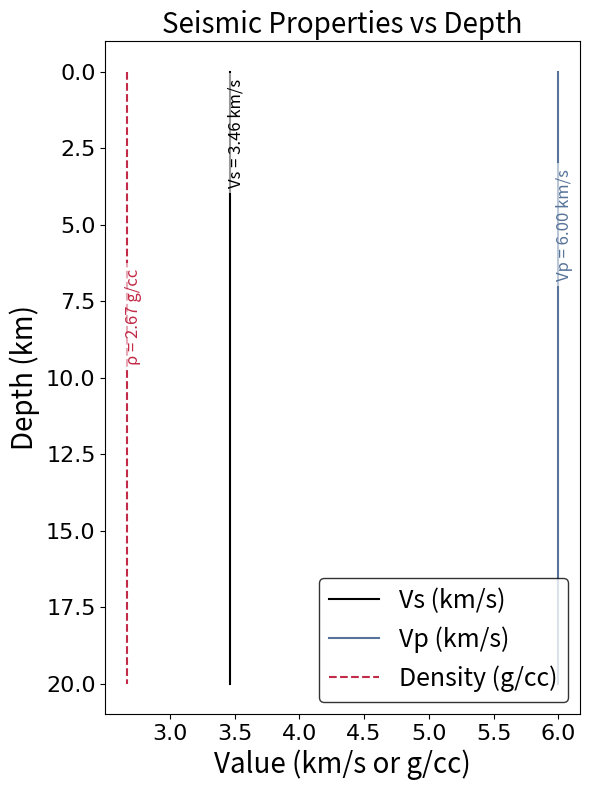
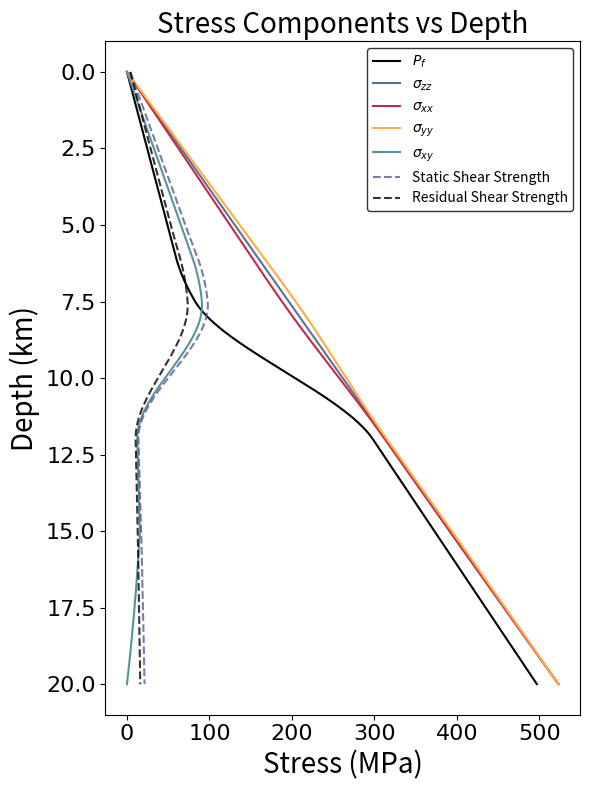
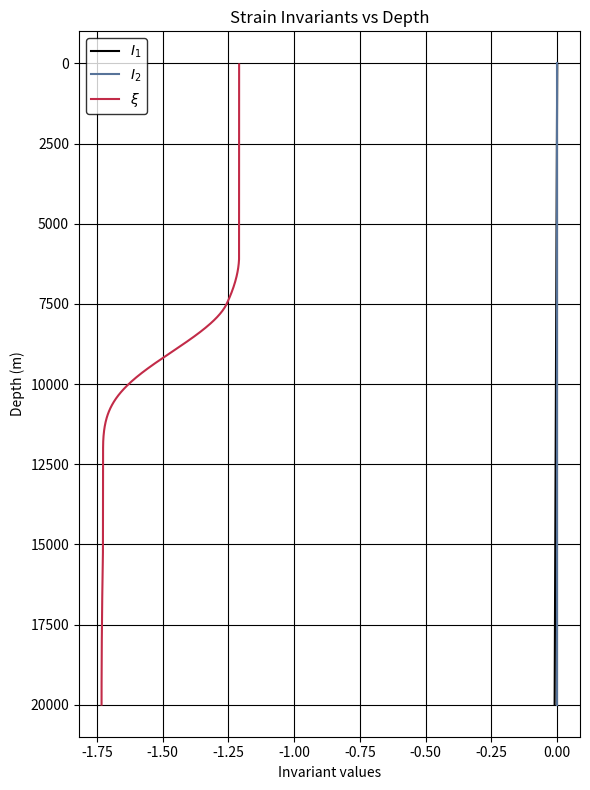
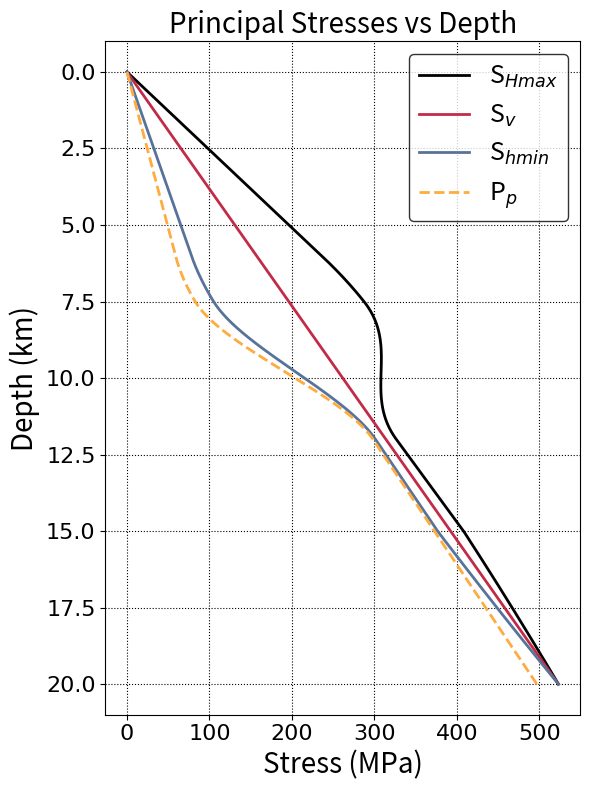

Python code for these plots, in order:
"""Enhanced pore-pressure and stress profile with a depth-dependent transition.

Between depths A and B (m), the vertical pore-pressure gradient switches smoothly
from hydrostatic (density_fluid · g) to lithostatic/over-pressure (rho · g).
Below B the over-pressured gradient is retained.  All other stress components
follow the same empirical relationships defined in the original *plotsts.py*:

    σ_xx = b_xx (σ_zz + P_f) − P_f
    σ_yy = b_yy (σ_zz + P_f) − P_f
    σ_xy = b_xy (σ_zz + P_f)

with coefficients valid down to 15.6 km.  Cohesion, static, and residual
strengths are computed exactly as before.

Edit the constants under “USER-PARAMETERS” to suit your model.
"""

from __future__ import annotations

import numpy as np
import matplotlib.pyplot as plt
import matplotlib as mpl
from cycler import cycler

# -------------------------------------------------------------------
# THEME COLORS (from your PPT deck)
# -------------------------------------------------------------------
THEME_ACCENTS = ["#000000", "#577399", "#C22B48", "#FFAB40", "#579499", "#5C5799"]
THEME_LT1 = "#FFFFFF"  # light background
THEME_DK1 = "#000000"  # dark text

mpl.rcParams.update(
    {
        "axes.prop_cycle": cycler("color", THEME_ACCENTS),
        "figure.facecolor": THEME_LT1,
        "axes.facecolor": THEME_LT1,
        "savefig.facecolor": THEME_LT1,
        "text.color": THEME_DK1,
        "axes.labelcolor": THEME_DK1,
        "xtick.color": THEME_DK1,
        "ytick.color": THEME_DK1,
        "axes.edgecolor": THEME_DK1,
        "grid.color": THEME_DK1,
        "legend.edgecolor": THEME_DK1,
    }
)

# -------------------------------------------------------------------
# USER-PARAMETERS
# -------------------------------------------------------------------
A = 6_000.0  # (m) depth where the hydrostatic-to-lithostatic transition *begins*
B = 8_000.0  # (m) depth where the hydrostatic-to-lithostatic transition *ends*
C = 7_500.0  # (m) depth where super-lithostatic transition *begins* (Pf→Sv starts)
D = 12_000.0  # (m) depth where super-lithostatic transition *ends* (Pf≈Sv)
z_max = 20_000.0  # (m) modelling depth
n_pts = 600  # number of depth samples

density_fluid = 1_000.0  # (kg/m³) pore-fluid density
rho = 2_670.0  # (kg/m³) bulk rock density (lithostatic)
g = 9.8  # (m/s²) gravitational acceleration

# Stress coefficients (unchanged)
# b_xx = 0.4
# b_yy = 1.073206
# b_xy = -0.8

# Coefficients for horizontal and shear stresses
b_xx = 0.926793  # 0.4
b_yy = 1.073206
b_xy = -0.8  # -0.8

# Friction & cohesion parameters (unchanged)
mu_s = 0.8  # static friction coefficient
mu_d = 0.6  # dynamic / residual friction coefficient
c0 = 0.4e6  # Pa, cohesion at 0–4 km
dc_dz = 0.00072e6  # Pa/m, cohesion gradient up to 4 km

# -------------------------------------------------------------------
# DEPTH GRID
# -------------------------------------------------------------------
depths = np.linspace(0.0, z_max, n_pts)  # positive downward (m)

# -------------------------------------------------------------------
# VERTICAL STRESS (compression negative) - needed for pore pressure calculation
# -------------------------------------------------------------------
sigma_zz = -rho * g * depths
sigma_v_mag = np.abs(sigma_zz)  # magnitude for ratio calculations

# -------------------------------------------------------------------
# PORE PRESSURE (piecewise with super-lithostatic transition)
# -------------------------------------------------------------------
delta_rho = rho - density_fluid  # density contrast
Pf = np.empty_like(depths)

# Region 1: Hydrostatic above A (0 to 6 km)
mask1 = depths <= A
Pf[mask1] = density_fluid * g * depths[mask1]

# Region 2: Hydrostatic-to-lithostatic transition A < z ≤ C (6 km to 7.5 km)
# This region now only goes up to C instead of B
mask2 = (depths > A) & (depths <= C)
z2 = depths[mask2]
Pf_A = density_fluid * g * A
Pf[mask2] = Pf_A + g * (
    density_fluid * (z2 - A) + 0.5 * delta_rho * (z2 - A) ** 2 / (B - A)
)

# Calculate Pf and gradient at depth C (end of Region 2) for continuity
Pf_C = Pf_A + g * (density_fluid * (C - A) + 0.5 * delta_rho * (C - A) ** 2 / (B - A))
# Gradient at C from Region 2: dPf/dz = ρ_fluid·g + δρ·g·(C-A)/(B-A)
grad_C = density_fluid * g + delta_rho * g * (C - A) / (B - A)

# Calculate target Pf and gradient at depth D
lambda_max = 0.95  # target ratio (Pf approaches 95% of Sv)
Pf_D = lambda_max * rho * g * D
grad_D = lambda_max * rho * g  # gradient approaches ρ·g at D

# Region 3: Super-lithostatic transition C < z ≤ D (7.5 km to 12 km)
# Use cubic Hermite interpolation for C1 continuity (smooth gradient)
mask3 = (depths > C) & (depths <= D)
z3 = depths[mask3]
# Normalized coordinate t ∈ [0, 1]
t = (z3 - C) / (D - C)
# Hermite basis functions
h00 = 2 * t**3 - 3 * t**2 + 1  # value at C
h10 = t**3 - 2 * t**2 + t  # gradient at C
h01 = -2 * t**3 + 3 * t**2  # value at D
h11 = t**3 - t**2  # gradient at D
# Cubic Hermite spline
Pf[mask3] = h00 * Pf_C + h10 * (D - C) * grad_C + h01 * Pf_D + h11 * (D - C) * grad_D

# Region 4: Near-lithostatic beyond D (> 12 km)
mask4 = depths > D
z4 = depths[mask4]
Pf[mask4] = lambda_max * rho * g * z4

# -------------------------------------------------------------------
# Print pore pressure ratio diagnostics
# -------------------------------------------------------------------
print("=" * 70)
print("PORE PRESSURE RATIO (λ = Pf / |σv|) AT KEY DEPTHS:")
print("=" * 70)
for z_check in [6000, 7500, 8000, 10000, 12000, 15000, 20000]:
    if z_check <= z_max:
        idx_check = np.argmin(np.abs(depths - z_check))
        lambda_check = Pf[idx_check] / sigma_v_mag[idx_check]
        print(
            f"Depth = {z_check / 1e3:5.1f} km: λ = {lambda_check:.4f}, "
            f"Pf = {Pf[idx_check] / 1e6:6.2f} MPa, |σv| = {sigma_v_mag[idx_check] / 1e6:6.2f} MPa"
        )
print("=" * 70)
print()

# -------------------------------------------------------------------
# HORIZONTAL & SHEAR STRESSES
# -------------------------------------------------------------------
Omega = np.ones_like(depths)
Omega[(depths > 15000) & (depths <= 20000)] = (
    20000 - depths[(depths > 15000) & (depths <= 20000)]
) / 5000
Omega[depths > 20000] = 0.0

sigma_xx = Omega * (b_xx * (sigma_zz + Pf) - Pf) + (1 - Omega) * sigma_zz
sigma_yy = Omega * (b_yy * (sigma_zz + Pf) - Pf) + (1 - Omega) * sigma_zz
sigma_xy = Omega * (b_xy * (sigma_zz + Pf))

# -------------------------------------------------------------------
# COHESION
# -------------------------------------------------------------------
mask_cohesion = depths <= 5_000.0
c = np.where(mask_cohesion, c0 + dc_dz * (5_000.0 - depths), c0)

# -------------------------------------------------------------------
# SHEAR STRENGTHS
# -------------------------------------------------------------------
static_shear_strength = c + np.abs(mu_s * (sigma_yy + Pf))
residual_shear_strength = c + np.abs(mu_d * (sigma_yy + Pf))

# -------------------------------------------------------------------
# SEISMIC PROPERTIES (constant values)
# -------------------------------------------------------------------
vs = 3464 * np.ones_like(depths)  # m/s
vp = 6000 * np.ones_like(depths)  # m/s
rho_depth = 2670 * np.ones_like(depths)  # kg/m^3

# -------------------------------------------------------------------
# PLOT: Seismic Properties vs Depth
# -------------------------------------------------------------------
plt.figure(figsize=(6, 8))
(line_vs,) = plt.plot(vs / 1e3, depths / 1e3, label="Vs (km/s)")
(line_vp,) = plt.plot(vp / 1e3, depths / 1e3, label="Vp (km/s)")
(line_rho,) = plt.plot(
    rho_depth / 1e3, depths / 1e3, label="Density (g/cc)", linestyle="--"
)  # 1 g/cc = 1000 kg/m^3

# Add text labels near the lines with their values
vs_val = float(np.mean(vs) / 1e3)
vp_val = float(np.mean(vp) / 1e3)
rho_val = float(np.mean(rho_depth) / 1e3)
x_off = 0.05  # small horizontal offset so text doesn't sit on the line

# Choose distinct depths (in km) for annotations to avoid overlap
y_vs, y_vp, y_rho = 2.0, 5.0, 8.0

plt.text(
    vs_val + x_off,
    y_vs,
    f"Vs = {vs_val:.2f} km/s",
    color=line_vs.get_color(),
    va="center",
    ha="center",
    rotation=90,
    fontsize=12,
    bbox=dict(facecolor=THEME_LT1, alpha=0.6, edgecolor="none"),
)
plt.text(
    vp_val + x_off,
    y_vp,
    f"Vp = {vp_val:.2f} km/s",
    color=line_vp.get_color(),
    va="center",
    ha="center",
    rotation=90,
    fontsize=12,
    bbox=dict(facecolor=THEME_LT1, alpha=0.6, edgecolor="none"),
)
plt.text(
    rho_val + x_off,
    y_rho,
    f"ρ = {rho_val:.2f} g/cc",
    color=line_rho.get_color(),
    va="center",
    ha="center",
    rotation=90,
    fontsize=12,
    bbox=dict(facecolor=THEME_LT1, alpha=0.6, edgecolor="none"),
)
plt.gca().invert_yaxis()
plt.ylabel("Depth (km)", fontsize=20)
plt.xlabel("Value (km/s or g/cc)", fontsize=20)
plt.title("Seismic Properties vs Depth", fontsize=20)
plt.legend(loc="best", fontsize=18)
ax = plt.gca()
tick_prop = mpl.font_manager.FontProperties(
    family="DejaVu Sans", size=16
)  # e.g., 'Arial', 'Helvetica'
for lab in ax.get_xticklabels() + ax.get_yticklabels():
    lab.set_fontproperties(tick_prop)
plt.tight_layout()
plt.savefig("seismic_properties_vs_depth.png", dpi=300)
plt.show()

# -------------------------------------------------------------------
# PLOT: Stress Components
# -------------------------------------------------------------------
plt.figure(figsize=(6, 8))
plt.plot(Pf / 1e6, depths / 1e3, label=r"$P_f$")
plt.plot(np.abs(sigma_zz) / 1e6, depths / 1e3, label=r"$\sigma_{zz}$")
plt.plot(np.abs(sigma_xx) / 1e6, depths / 1e3, label=r"$\sigma_{xx}$")
plt.plot(np.abs(sigma_yy) / 1e6, depths / 1e3, label=r"$\sigma_{yy}$")
plt.plot(sigma_xy / 1e6, depths / 1e3, label=r"$\sigma_{xy}$")
plt.plot(
    static_shear_strength / 1e6,
    depths / 1e3,
    label="Static Shear Strength",
    linestyle="--",
    alpha=0.8,
)
plt.plot(
    residual_shear_strength / 1e6,
    depths / 1e3,
    label="Residual Shear Strength",
    linestyle="--",
    alpha=0.8,
)

plt.gca().invert_yaxis()
plt.ylabel("Depth (km)", fontsize=20)
plt.xlabel("Stress (MPa)", fontsize=20)
plt.title("Stress Components vs Depth", fontsize=20)
plt.legend(loc="best", fontsize=10)
# plt.grid(True, which='both', linestyle=':')
# Set tick label font family and size
ax = plt.gca()
tick_prop = mpl.font_manager.FontProperties(
    family="DejaVu Sans", size=16
)  # e.g., 'Arial', 'Helvetica'
for lab in ax.get_xticklabels() + ax.get_yticklabels():
    lab.set_fontproperties(tick_prop)
plt.tight_layout()
plt.savefig("stress_components_vs_depth.png", dpi=300)
plt.show()

# -------------------------------------------------------------------
# STRAIN COMPUTATION (constant μ, λ here)
# -------------------------------------------------------------------
mu = 32.04e9
lmbda = 32.04e9

stress = np.zeros((len(depths), 3, 3))
stress[:, 0, 0] = sigma_xx
stress[:, 1, 1] = sigma_yy
stress[:, 2, 2] = sigma_zz
stress[:, 0, 1] = sigma_xy
stress[:, 1, 0] = sigma_xy

trace_coeff = -lmbda / (2 * mu * (3 * lmbda + 2 * mu))
strain = stress / (2.0 * mu)
enum = np.trace(stress, axis1=1, axis2=2)
for k in range(3):
    strain[:, k, k] += trace_coeff * enum

I1 = np.trace(strain, axis1=1, axis2=2)
I2 = np.einsum("nij,nij->n", strain, strain)
xi = I1 / np.sqrt(I2)

# -------------------------------------------------------------------
# PLOT: Strain Invariants
# -------------------------------------------------------------------
plt.figure(figsize=(6, 8))
plt.plot(I1, depths, label=r"$I_1$")
plt.plot(I2, depths, label=r"$I_2$")
plt.plot(xi, depths, label=r"$\xi$")
plt.gca().invert_yaxis()
plt.ylabel("Depth (m)")
plt.xlabel("Invariant values")
plt.title("Strain Invariants vs Depth")
plt.legend(loc="best")
plt.grid(True)
plt.tight_layout()
plt.savefig("strain_invariants_vs_depth.png", dpi=300)
plt.show()

# -------------------------------------------------------------------
# PRINCIPAL STRESSES at target depth
# -------------------------------------------------------------------
depth_target = 7500
idx = int(np.argmin(np.abs(depths - depth_target)))
depth_exact = depths[idx]

sxx = sigma_xx[idx]
syy = sigma_yy[idx]
szz = sigma_zz[idx]
sxy = sigma_xy[idx]
Pf_target = Pf[idx]
xi_target = xi[idx]

s_tensor = np.array([[sxx, sxy], [sxy, syy]])
eigvals, eigvecs = np.linalg.eigh(s_tensor)
s2, s1 = eigvals
θ_deg = np.degrees(np.arctan2(eigvecs[1, 0], eigvecs[0, 0]))

print(f"Depth (array snap-to):  {depth_exact / 1e3:.3f} km")
print(f"Pore-fluid pressure:   {Pf_target / 1e6:8.2f}  MPa")
print(f"szz (vertical):        {szz / 1e6:8.2f}  MPa")
print(
    f"sxx, syy, sxy:         {sxx / 1e6:8.2f}, {syy / 1e6:8.2f}, {sxy / 1e6:8.2f} MPa"
)
print(f"s1 (major):            {s1 / 1e6:8.2f}  MPa")
print(f"s2 (minor):            {s2 / 1e6:8.2f}  MPa")
print(f"Orientation of s1:     {θ_deg:6.2f}°  (CCW from +x)")
print(f"Invariant xi:          {xi_target:.3f}")

# -------------------------------------------------------------------
# Compute Principal Stresses along entire depth profile
# For strike-slip system: Sv (vertical), S_Hmax, S_hmin
# -------------------------------------------------------------------
# Initialize arrays for principal stresses
S_Hmax = np.zeros_like(depths)
S_hmin = np.zeros_like(depths)
Sv = sigma_zz  # Vertical/overburden stress

# Compute horizontal principal stresses at each depth
for i in range(len(depths)):
    # 2D stress tensor in horizontal plane (xx-yy plane)
    s_tensor_2d = np.array([[sigma_xx[i], sigma_xy[i]], [sigma_xy[i], sigma_yy[i]]])

    # Compute eigenvalues (principal stresses in horizontal plane)
    eigvals = np.linalg.eigvalsh(s_tensor_2d)  # ascending order

    # For strike-slip: S_Hmax > Sv > S_hmin (in compression convention)
    # Compression is negative, so eigvals[0] is most negative (most compressive)
    S_Hmax[i] = eigvals[0]  # most compressive (most negative, larger magnitude)
    S_hmin[i] = eigvals[1]  # less compressive (less negative, smaller magnitude)

# ------------------------
# Plot Principal Stresses - Combined Figure
# ------------------------
plt.figure(figsize=(6, 8))
plt.plot(
    np.abs(S_Hmax) / 1e6,
    depths / 1e3,
    linewidth=2,
    label="S$_{Hmax}$",
    color=THEME_ACCENTS[0],
)
plt.plot(
    np.abs(Sv) / 1e6, depths / 1e3, linewidth=2, label="S$_v$", color=THEME_ACCENTS[2]
)
plt.plot(
    np.abs(S_hmin) / 1e6,
    depths / 1e3,
    linewidth=2,
    label="S$_{hmin}$",
    color=THEME_ACCENTS[1],
)
plt.plot(
    Pf / 1e6,
    depths / 1e3,
    linewidth=2,
    label="P$_p$",
    linestyle="--",
    color=THEME_ACCENTS[3],
)
plt.gca().invert_yaxis()
plt.ylabel("Depth (km)", fontsize=20)
plt.xlabel("Stress (MPa)", fontsize=20)
plt.title("Principal Stresses vs Depth", fontsize=20)
plt.legend(loc="best", fontsize=18)
plt.grid(True, which="both", linestyle=":")
ax = plt.gca()
tick_prop = mpl.font_manager.FontProperties(family="DejaVu Sans", size=16)
for lab in ax.get_xticklabels() + ax.get_yticklabels():
    lab.set_fontproperties(tick_prop)
plt.tight_layout()
plt.savefig("principal_stresses_combined_vs_depth.png", dpi=300)
plt.show()
